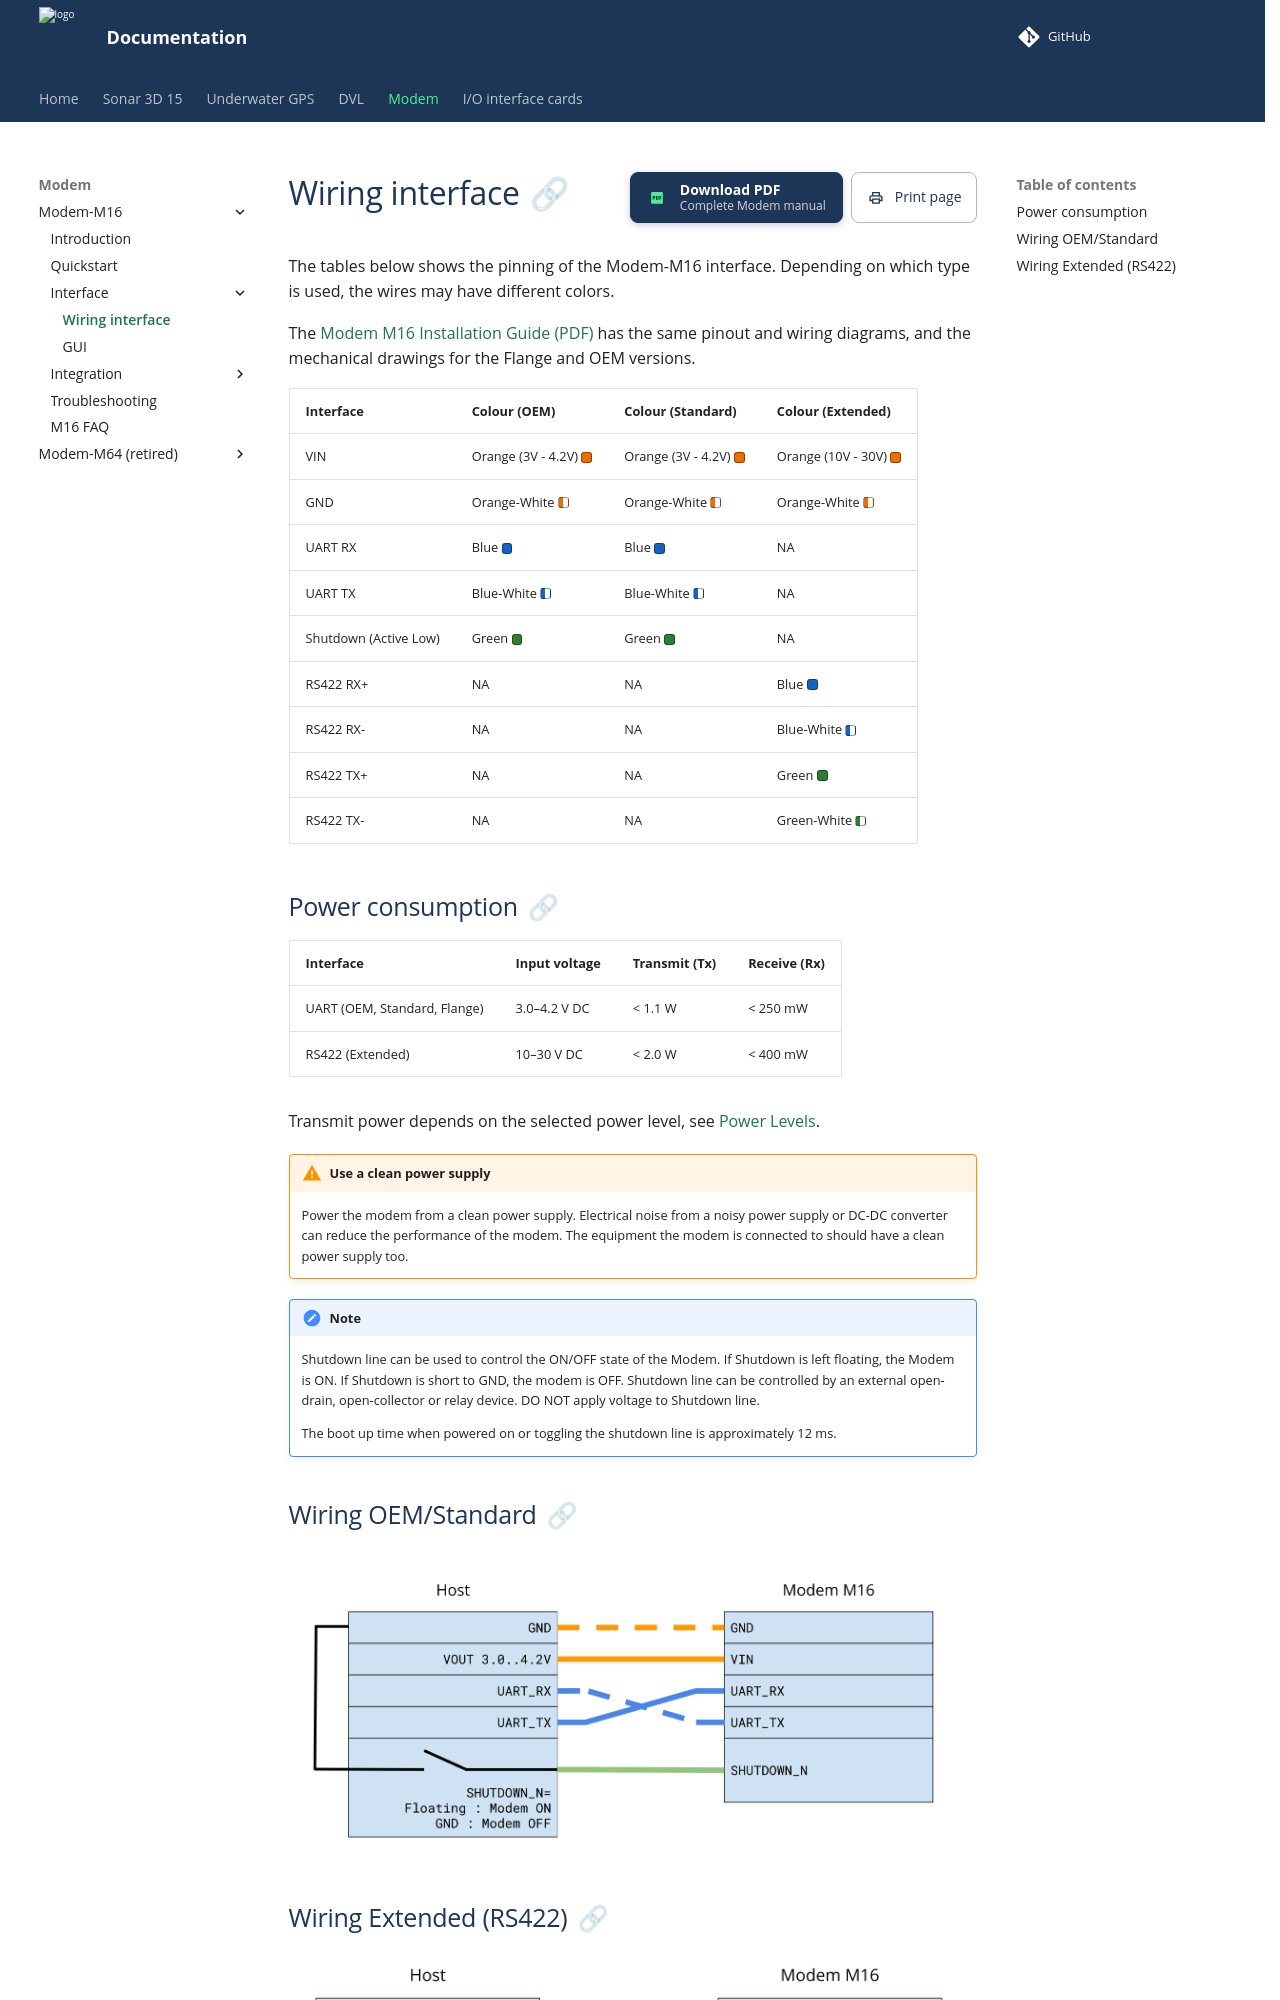

repository: waterlinked/docs · page: modem-m16/modem-m16-wiring/index.html · generator: mkdocs

# Wiring interface

The tables below shows the pinning of the Modem-M16 interface. Depending on which type is used, the wires may have different colors. 

The [Modem M16 Installation Guide (PDF)](https://www.waterlinked.com/web/content/32131?unique=641b9a810dafb82231182cb096178d09b254f38b) has the same pinout and wiring diagrams, and the mechanical drawings for the Flange and OEM versions.

| Interface             | Colour (OEM)  | Colour (Standard) | Colour (Extended)|
| :---------------------| :---------------- | :---------------  | :---------------  |
| VIN                   | Orange (3V - 4.2V) <span class="swatch c-orange"></span>| Orange (3V - 4.2V) <span class="swatch c-orange"></span>| Orange (10V - 30V) <span class="swatch c-orange"></span>|
| GND                   | Orange-White       <span class="swatch c-orange-white"></span>| Orange-White       <span class="swatch c-orange-white"></span>| Orange-White       <span class="swatch c-orange-white"></span>|
| UART RX               | Blue               <span class="swatch c-blue"></span>| Blue               <span class="swatch c-blue"></span>| NA                |
| UART TX               | Blue-White         <span class="swatch c-blue-white"></span>| Blue-White         <span class="swatch c-blue-white"></span>| NA                |
| Shutdown (Active Low) | Green              <span class="swatch c-green"></span>| Green              <span class="swatch c-green"></span>| NA                |
| RS422 RX+             | NA                | NA                | Blue               <span class="swatch c-blue"></span>|
| RS422 RX-             | NA                | NA                | Blue-White         <span class="swatch c-blue-white"></span>|
| RS422 TX+             | NA                | NA                | Green              <span class="swatch c-green"></span>|
| RS422 TX-             | NA                | NA                | Green-White <span class="swatch c-green-white"></span> |
